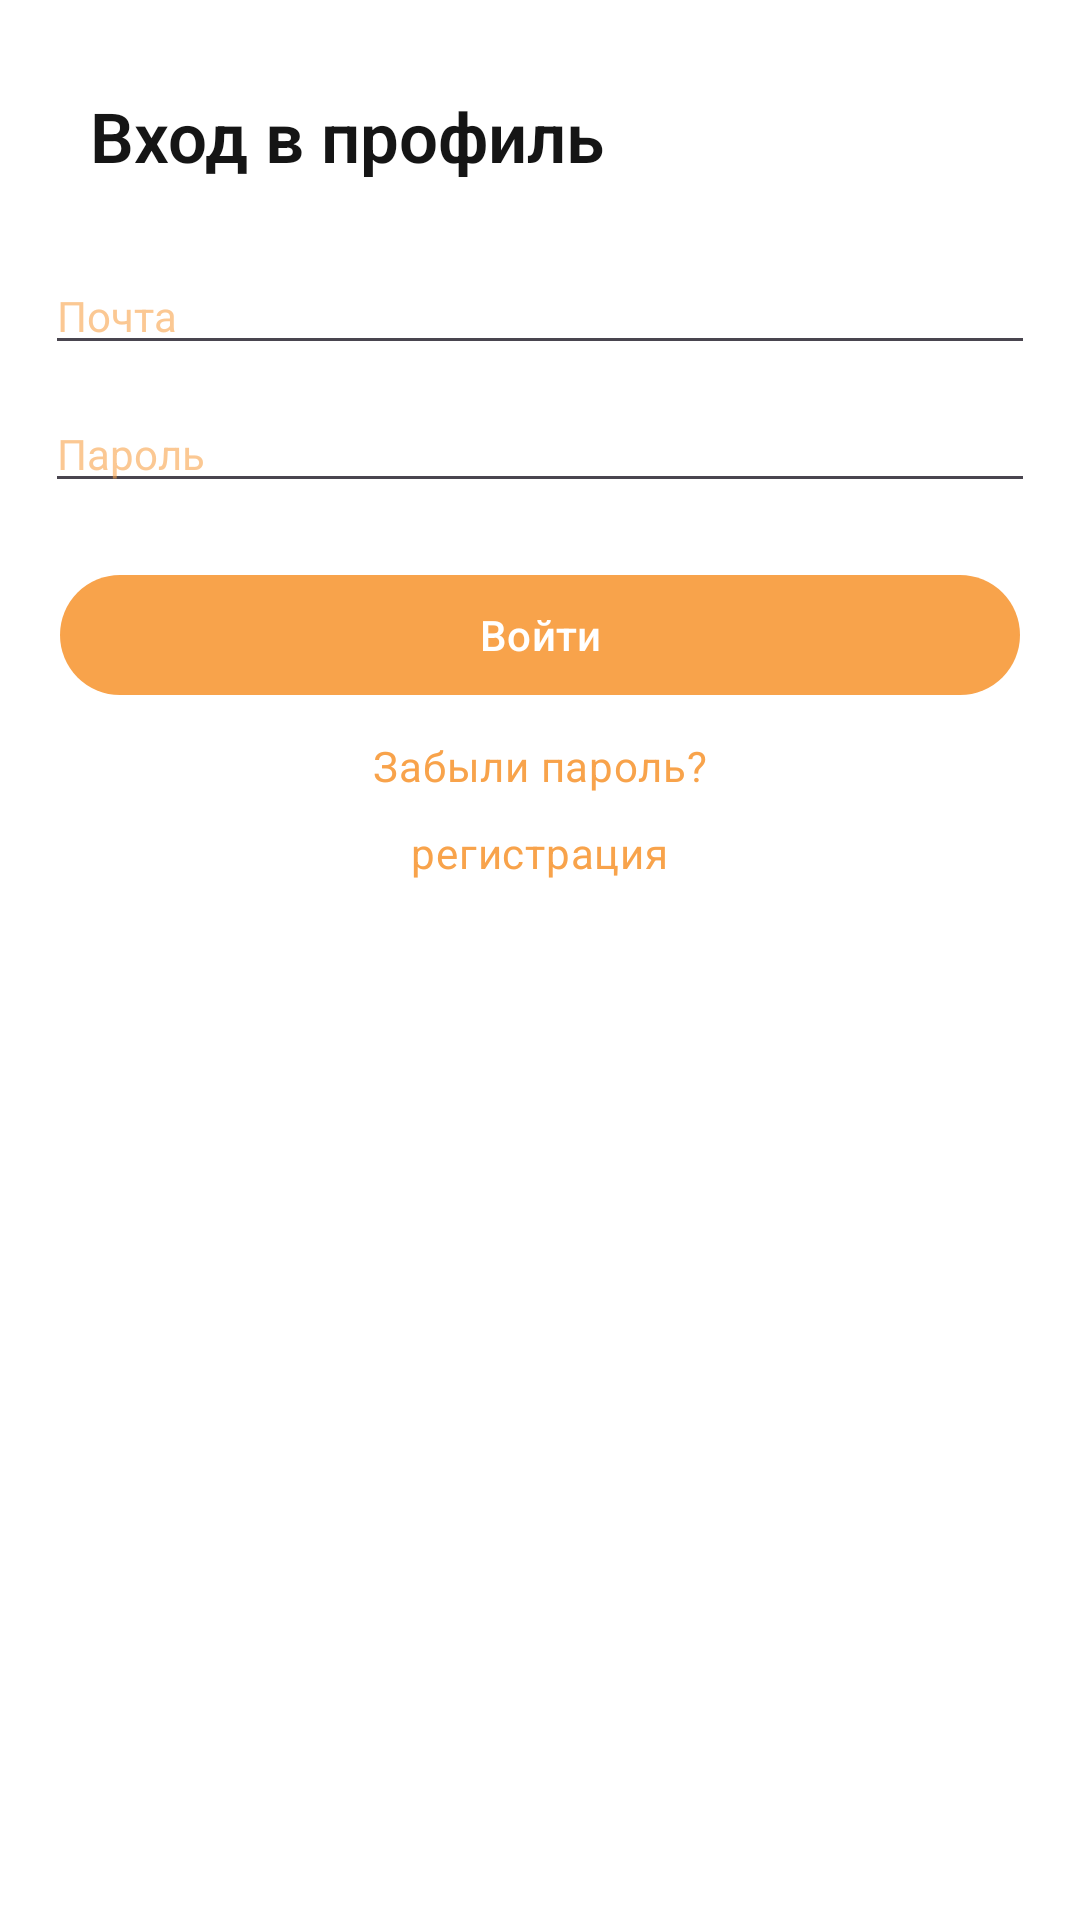

The Android layout XML behind this screen, and the referenced resources:
<!-- AndroidManifest.xml: application theme Theme.AGZ_Time_Table -->
<!-- res/layout/login_layout.xml -->
<?xml version="1.0" encoding="utf-8"?>
<androidx.constraintlayout.widget.ConstraintLayout xmlns:android="http://schemas.android.com/apk/res/android"
    xmlns:app="http://schemas.android.com/apk/res-auto"
    xmlns:tools="http://schemas.android.com/tools"
    android:layout_width="match_parent"
    android:layout_height="match_parent"
    android:background="?attr/colorSurfaceContainer"
    tools:context=".present.mainActivity.LoginActivity"
    android:padding="15dp">

    
    <TextView
        android:id="@+id/login_layout_header"
        style="?attr/textAppearanceHeadline2"
        android:layout_width="match_parent"
        android:layout_height="wrap_content"
        android:layout_margin="15dp"
        android:layout_marginTop="10dp"
        android:paddingBottom="@dimen/margine_all"
        android:text="Вход в профиль"
        android:textSize="23sp"
        app:layout_constraintLeft_toLeftOf="parent"
        app:layout_constraintTop_toTopOf="parent" />

    
    <EditText
        android:id="@+id/username"
        style="@style/Widget.MaterialComponents.TextInputLayout.OutlinedBox"
        android:layout_width="match_parent"
        android:layout_height="wrap_content"
        android:layout_marginTop="20dp"
        android:hint="Почта"
        android:inputType="text"
        app:layout_constraintTop_toBottomOf="@id/login_layout_header"
        app:layout_constraintLeft_toLeftOf="parent"
        app:layout_constraintRight_toRightOf="parent" />

    
    <EditText
        android:id="@+id/password"
        style="@style/Widget.MaterialComponents.TextInputLayout.OutlinedBox"
        android:layout_width="match_parent"
        android:layout_height="wrap_content"
        android:layout_marginTop="10dp"
        android:hint="Пароль"
        android:inputType="textPassword"
        app:layout_constraintLeft_toLeftOf="parent"
        app:layout_constraintRight_toRightOf="parent"
        app:layout_constraintTop_toBottomOf="@id/username" />

    
    <com.google.android.material.button.MaterialButton
        android:id="@+id/login_button"
        style="@style/Widget.Material3.Button"
        android:layout_width="match_parent"
        android:layout_height="wrap_content"
        android:layout_marginTop="20dp"
        android:layout_marginStart="@dimen/margine_all"
        android:layout_marginEnd="@dimen/margine_all"
        android:text="Войти"
        app:layout_constraintTop_toBottomOf="@id/password"
        app:layout_constraintLeft_toLeftOf="parent"
        app:layout_constraintRight_toRightOf="parent" />

    
    <TextView
        android:id="@+id/forgot_password"
        style="?attr/textAppearanceBody2"
        android:layout_width="wrap_content"
        android:layout_height="wrap_content"
        android:layout_marginTop="10dp"
        android:text="Забыли пароль?"
        android:textColor="?attr/colorPrimary"
        app:layout_constraintTop_toBottomOf="@id/login_button"
        app:layout_constraintLeft_toLeftOf="parent"
        app:layout_constraintRight_toRightOf="parent"
        app:layout_constraintHorizontal_bias="0.5" />

    
    <TextView
        android:id="@+id/register"
        style="?attr/textAppearanceBody2"
        android:layout_width="wrap_content"
        android:layout_height="wrap_content"
        android:layout_marginTop="10dp"
        android:text="регистрация"
        android:textColor="?attr/colorPrimary"
        app:layout_constraintTop_toBottomOf="@id/forgot_password"
        app:layout_constraintLeft_toLeftOf="parent"
        app:layout_constraintRight_toRightOf="parent"

        app:layout_constraintHorizontal_bias="0.5" />

</androidx.constraintlayout.widget.ConstraintLayout>
<!-- resources referenced by this layout -->
<resources>
  <dimen name="margine_all">5dp</dimen>
      //радиус скругления
  <style name="Theme.AGZ_Time_Table" parent="Theme.Material3.Light.NoActionBar">
          <item name="android:windowBackground">@color/white</item>
          <item name="colorPrimaryVariant">@color/red_themes</item>
          <item name="colorSecondary">@color/red_themes</item>
          <item name="colorSecondaryVariant">@color/white</item>
          // Главный цвет приложения
          <item name="colorPrimary">@color/red_themes</item>
          <item name="colorSurfaceContainer">@color/white</item>
          <item name="titleTextColor">@color/black</item>
          <item name="subtitleTextColor">@color/white</item>
          <item name="backgroundColor">@color/white</item>
          <item name="cardBackgroundColor">#F7F2FA</item>
          <item name="colorOnContainer">@color/red_themes</item>
          <item name="colorOnSurface">@color/red_themes</item>
  
  
          
  
  
          <item name="colorSurface">@color/white</item>
  
          //кнопки bottomView
          <item name="colorButtonNormal">@color/black</item>
  
          <item name="colorOnSurfaceVariant">@color/gray_400</item>
          <item name="colorOnSecondaryContainer">@color/red_themes</item>
          <item name="colorSecondaryContainer">@color/red_themes_500</item>
  
          <item name="bottomNavigationStyle">@style/Widget.Material3.BottomNavigationView.MyTheme</item>
  
  
          <item name="textAppearanceHeadline1">@style/MainTextViewStyle.WeekTitle</item>
          <item name="textAppearanceHeadline2">@style/MainTextViewStyle.Header1</item>
          <item name="textAppearanceBody1">@style/MainTextViewStyle</item>
          <item name="textAppearanceHeadline3">@style/MainTextViewStyle.WeekNumber</item>
  
      </style>
  <color name="white">#FFFFFFFF</color>
  <color name="red_themes">#F8A34B</color>
  <color name="black">#151515</color>
  <color name="gray_400">#636363</color>
  <color name="red_themes_500">#FADDC1</color>
  <style name="Widget.Material3.BottomNavigationView.MyTheme">
          <item name="colorPrimary">?attr/colorPrimary</item>
          <item name="colorOnPrimary">@color/gray</item>
      </style>
  <style name="MainTextViewStyle.WeekTitle">
          <item name="android:layout_width">30dp</item>
          <item name="android:layout_height">20dp</item>
          <item name="android:layout_weight">1</item>
          <item name="android:textColor">?attr/titleTextColor</item>
          <item name="android:gravity">center</item>
          <item name="android:textSize">12sp</item>
          <item name="android:textStyle">bold</item>
      </style>
  <style name="MainTextViewStyle.Header1">
          <item name="android:textSize">15dp</item>
          <item name="android:textColor">?attr/titleTextColor</item>
          <item name="android:textFontWeight">600</item>
          <item name="android:textStyle">bold</item>
          <item name="android:gravity">left</item>
      </style>
  <style name="MainTextViewStyle">
          <item name="android:textSize">15dp</item>
          <item name="android:textColor">?attr/titleTextColor</item>
          <item name="android:fontFamily">sans-serif-thin</item>
          <item name="android:textStyle">bold</item>
          <item name="android:gravity">center</item>
      </style>
  <style name="MainTextViewStyle.WeekNumber">
          <item name="android:layout_width">30dp</item>
          <item name="android:layout_height">30dp</item>
          <item name="android:layout_weight">1</item>
          <item name="android:gravity">center</item>
          <item name="android:textColor">?attr/titleTextColor</item>
          <item name="android:textSize">16sp</item>
          <item name="android:textStyle">bold</item>
          <item name="android:padding">3dp</item>
          <item name="backgroundColor">@color/white</item>
      </style>
  <color name="gray">#474747</color>
</resources>
